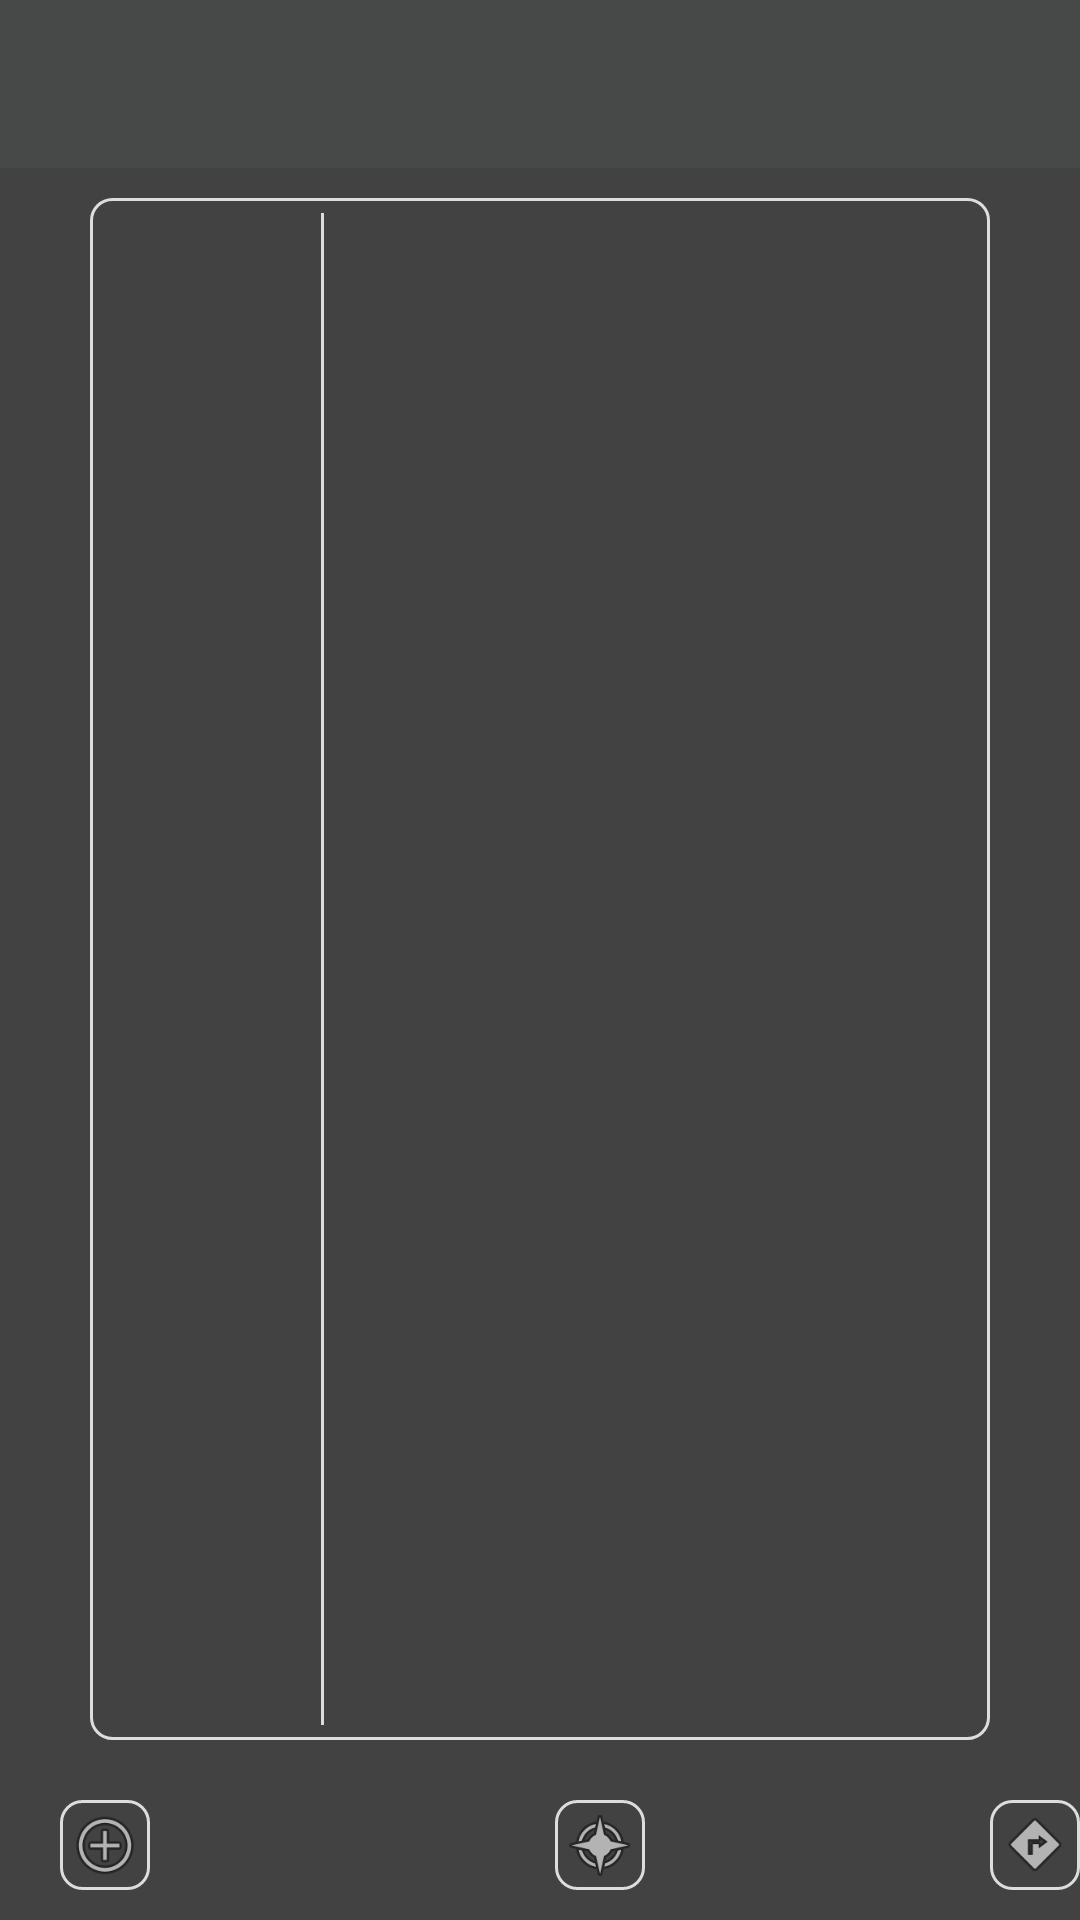

Produce the Android XML layout that renders to this screen, including the resource entries it uses.
<!-- AndroidManifest.xml: activity theme AppTheme -->
<!-- res/layout/activity_dashboard.xml -->
<RelativeLayout xmlns:android="http://schemas.android.com/apk/res/android"
    xmlns:local="http://schemas.android.com/apk/res-auto"
    android:layout_width="match_parent"
    android:layout_height="match_parent"
    xmlns:app="http://schemas.android.com/tools"
    android:background="@color/cardview_dark_background"
    app:ignore="NamespaceTypo">

    <androidx.appcompat.widget.Toolbar
        android:id="@+id/toolbar"
        android:layout_width="match_parent"
        android:layout_height="wrap_content"
        android:background="@color/colorPrimary"
        app:titleTextAppearance="@style/Toolbar.TitleText"
        android:minHeight="?attr/actionBarSize"
        local:popupTheme="@style/ThemeOverlay.AppCompat.Light"
        local:theme="@style/ThemeOverlay.AppCompat.Dark.ActionBar" />

    <LinearLayout
        android:id="@+id/llout"
        android:layout_width="match_parent"
        android:layout_height="match_parent"
        android:layout_above="@id/llout_menus"
        android:layout_below="@id/toolbar"
        android:layout_marginStart="30dp"
        android:layout_marginTop="10dp"
        android:padding="5dp"
        android:background="@drawable/rectangle"
        android:layout_marginEnd="30dp"
        android:layout_marginBottom="10dp"

        android:orientation="horizontal">

        <androidx.recyclerview.widget.RecyclerView
            android:id="@+id/rcv_listData"
            android:layout_width="0dp"
            android:layout_height="match_parent"
            android:layout_weight=".5"
            android:fadeScrollbars="true"
            android:scrollbars="horizontal" />

        <View
            android:layout_width="1dp"
            android:layout_height="wrap_content"
            android:layout_gravity="end"
            android:background="@color/sub_grey" />

        <androidx.fragment.app.FragmentContainerView
            android:id="@+id/fragment"
            android:layout_width="0dp"
            android:layout_height="match_parent"
            android:layout_weight="1.5" />

    </LinearLayout>

    <LinearLayout
        android:id="@+id/llout_menus"
        android:layout_width="match_parent"
        android:layout_height="wrap_content"
        android:layout_alignParentBottom="true"
        android:background="@color/cardview_dark_background"
        android:orientation="horizontal"
        android:paddingTop="10dp"
        android:paddingBottom="10dp">

        <FrameLayout
            android:layout_width="0dp"
            android:layout_height="match_parent"
            android:layout_weight="1">

            <ImageView
                android:layout_width="30dp"
                android:layout_height="30dp"
                android:layout_marginStart="20dp"
                android:background="@drawable/rectangle"
                android:padding="2dp"
                android:layout_gravity="start"
                android:src="@android:drawable/ic_menu_add" />
        </FrameLayout>

        <FrameLayout
            android:layout_width="0dp"
            android:layout_height="match_parent"
            android:layout_weight="1">

            <ImageView
                android:layout_width="30dp"
                android:layout_height="30dp"
                android:layout_gravity="center"
                android:layout_marginStart="20dp"
                android:background="@drawable/rectangle"
                android:padding="2dp"
                android:src="@android:drawable/ic_menu_compass" />
        </FrameLayout>

        <FrameLayout
            android:layout_width="0dp"
            android:layout_height="match_parent"
            android:layout_weight="1">

            <ImageView
                android:layout_width="30dp"
                android:layout_height="30dp"
                android:layout_gravity="end"
                android:layout_marginStart="20dp"
                android:background="@drawable/rectangle"
                android:padding="2dp"
                android:src="@android:drawable/ic_menu_directions" />
        </FrameLayout>
    </LinearLayout>

</RelativeLayout>
<!-- resources referenced by this layout -->
<resources>
  <color name="colorPrimary">@color/blue</color>
  <color name="sub_grey">#dcdddd</color>
  <!-- drawable rectangle (drawable) -->
  <?xml version="1.0" encoding="UTF-8"?>
  <shape xmlns:android="http://schemas.android.com/apk/res/android"
      android:shape="rectangle">
      <solid android:color="@android:color/transparent" />
      <stroke
          android:width="1dp"
          android:color="@color/sub_grey" />
      <padding
          android:bottom="2dp"
          android:left="2dp"
          android:right="2dp"
          android:top="2dp" />
      <corners
          android:bottomLeftRadius="7dp"
          android:bottomRightRadius="7dp"
          android:topLeftRadius="7dp"
          android:topRightRadius="7dp" />
  </shape>
  <style name="Toolbar.TitleText" parent="TextAppearance.Widget.AppCompat.Toolbar.Title">
          <item name="android:textSize">18sp</item>
      </style>
  <style name="AppTheme" parent="Theme.MaterialComponents.Light.DarkActionBar.Bridge">
          
          <item name="windowActionBar">false</item>
          <item name="windowNoTitle">true</item>
          <item name="colorPrimary">@color/colorPrimary</item>
          <item name="colorPrimaryDark">@color/colorPrimaryDark</item>
          <item name="colorAccent">@color/colorAccent</item>
      </style>
  <color name="blue">#474848</color>
  <color name="colorPrimaryDark">@color/blue</color>
  <color name="colorAccent">#ff6302</color>
</resources>
